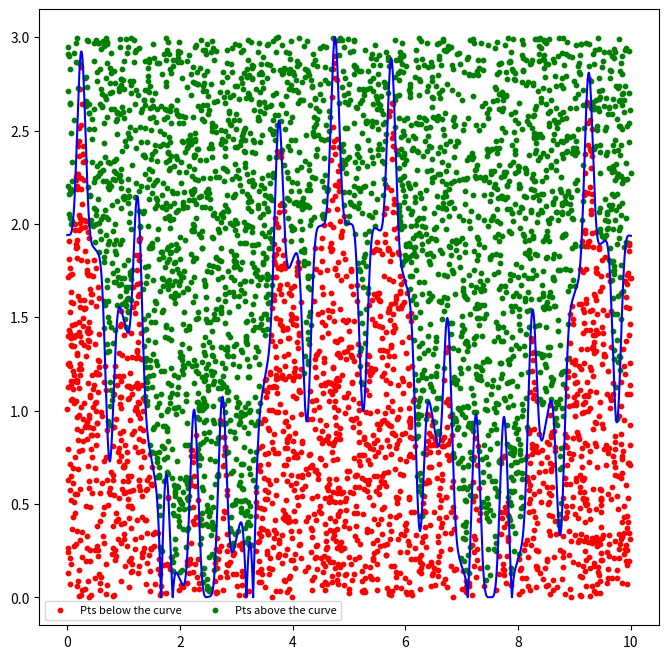

Write the Python code that produced this figure.
import numpy as np
import random
from random import randrange
import matplotlib.pyplot as plt
from matplotlib.pyplot import *
figure(figsize=(8, 8), dpi=80)
def f(x):
    return np.abs((np.sin((2*np.pi*x)))**5-2*(np.cos(3*(np.cos((x/np.pi))**2))**3))
N = 5000
x0 = 0
x1 = 10
x = np.arange(0, 10, 0.00001)
y = f(x)
fmax = max(y)
x_rand = x0 + (x1 - x0)*np.random.random(N)
y_rand = np.random.random(N)*fmax
ind_below = np.where(y_rand < f(x_rand))
ind_above = np.where(y_rand >= f(x_rand))
bel = np.count_nonzero(y_rand < f(x_rand))
abo = np.count_nonzero(y_rand >= f(x_rand))
pts_below = plt.scatter(x_rand[ind_below], y_rand[ind_below], color = "red", s=10)
pts_above = plt.scatter(x_rand[ind_above], y_rand[ind_above], color = "green", s=10)
plt.plot(x, y, color = "blue")
print(np.mean(y*10))
plt.legend((pts_below, pts_above),
           ('Pts below the curve', 'Pts above the curve'),
           loc='lower left',
           ncol=3,
           fontsize=8)
plt.show()